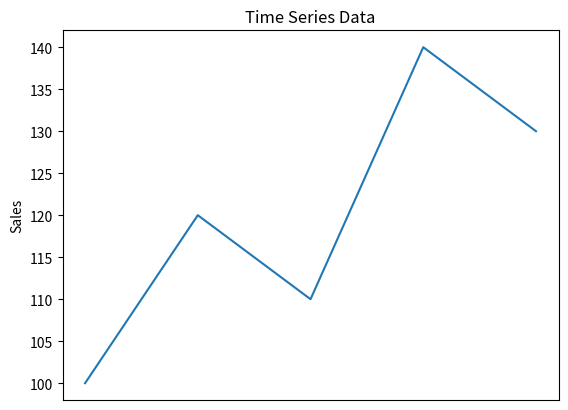

Write the Python code that produced this figure.
import pandas as pd
import matplotlib.pyplot as plt

# Create sample data
data = {
    'Date': ['2023-01-01', '2023-01-02', '2023-01-03', '2023-01-04', '2023-01-05'],
    'Sales': [100, 120, 110, 140, 130]
}

# Create the DataFrame
df = pd.DataFrame(data)

# Convert 'Date' to datetime and set as index
df['Date'] = pd.to_datetime(df['Date'])
df.set_index('Date', inplace=True)
plt.plot(df.index,df['Sales'])

plt.title('Time Series Data')
plt.ylabel('Sales')
plt.xticks([])
plt.show()